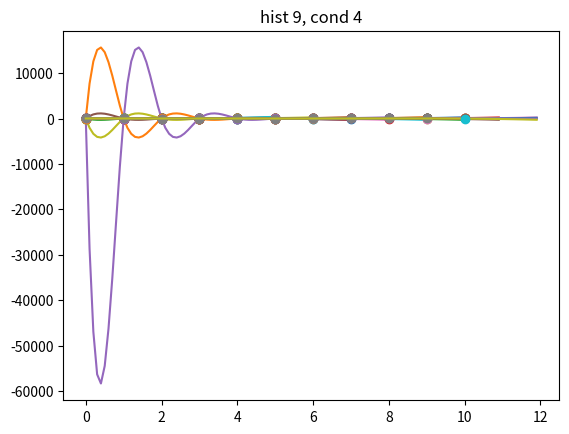

The script that saved this image:
#!/usr/bin/env python3
"""
This script computes FIR filter coefficients for
computing natural cubic spline based extrapolation.

Filter coefficients assume that the past n+1 samples
and the extrapolation are equidistantly spaced.

Coefficients are output in a 16.16 fixed point format
so that they can be used in embedded compression
applications.
"""
import matplotlib.pyplot as plt
import numpy as np
import os


TESTING = True
figure = 0

# Boundary conditions
conditions = [NATURAL, END_SLOPE_0, PERIODIC, CONSERVATIVE, NOT_A_KNOT] = range(5)
boundary_condition = NATURAL

for boundary_condition in conditions:
    print("condition {}:".format(boundary_condition))
    for n in range(2,10): # uses the past n+1 samples
        while boundary_condition == NOT_A_KNOT and n < 4:
            n +=1
        dir_name = 'natural_spline_pred/condition{}'.format(boundary_condition)
        try:
            os.makedirs(dir_name)
        except OSError:
            pass
        # Build our system of linear equations based on spline constraints
        # Ax = b where x is vector of spline coefficients
        A = np.zeros((4*n, 4*n), np.double)

        # These computations can probably be done with n less rows/columns in this
        # matrix. Not really worth my time to optimize it.
        for s in range(n):
            # Beginning equality constraint
            A[2*s][4*s] = 1
            # Ending equality constraint
            A[2*s+1][4*s] = 1
            A[2*s+1][4*s + 1] = 1
            A[2*s+1][4*s + 2] = 1
            A[2*s+1][4*s + 3] = 1
        for s in range(n-1):
            # First-order continuity constraint
            # b_i + 2*c_i + 3*d_i - b_(i-1) = 0
            A[2*n + s][4*s + 1] = 1
            A[2*n + s][4*s + 2] = 2
            A[2*n + s][4*s + 3] = 3
            A[2*n + s][4*s + 5] = -1
            # Second-order continuity constraint
            A[3*n - 1 + s][4*s + 2] = 2
            A[3*n - 1 + s][4*s + 3] = 6
            A[3*n - 1 + s][4*s + 6] = -2
        if boundary_condition == NATURAL:
            #c_0 = 0
            A[-2][2] = 1
            # c_n + 3*d_n = 0
            A[-1][-2] = 1
            A[-1][-1] = 3
        elif boundary_condition == END_SLOPE_0: # AKA clamped
            A[-2][1] = 1
            A[-1][-3] = 1
            A[-1][-2] = 2
            A[-1][-1] = 3
        elif boundary_condition == PERIODIC:
            A[-2][1] = 1
            A[-2][-3] = -1
            A[-2][-2] = -2
            A[-2][-1] = -3
            A[-1][2] = 1
            A[-1][-2] = -1
            A[-1][-1] = -3
        elif boundary_condition == NOT_A_KNOT:
            A[-2][3] = 1
            A[-2][7] = -1
            A[-1][-1] = 1
            A[-1][-5] = -1
        elif boundary_condition == CONSERVATIVE:
            A[-2][-2] = 1
            A[-2][-1] = 3
            A[-1][-3] = 1
            A[-1][-2] = 2
            A[-1][-1] = 3
        else:
            print("ERROR: boundary condition not yet supported")

        # rearranges our matrix so that it can be applied as an FIR
        Ry = np.zeros((4*n, n+1))
        for s in range(n):
            Ry[2*s][s] = 1
            Ry[2*s + 1][s+1] = 1

        # This vector applies our spline parameters to point n+1
        rx = np.zeros(4*n)
        rx[-4] = 1
        rx[-3] = 2
        rx[-2] = 4
        rx[-1] = 8

        A = np.matrix(A)
        Ry = np.matrix(Ry)
        rx = np.matrix(rx)

        fir = rx * A**-1 * Ry
        mmap_file = np.memmap(os.path.join(dir_name, str(n)), dtype=np.int32, mode='w+', shape=np.shape(fir))
        # conversion to libfixmath fix16_t type
        # see `fix16_t_from_float` in fix16.h
        fixed_fir = (fir * 0x10000)
        fixed_fir = np.multiply((fixed_fir >= 0), fixed_fir + 0.5) + np.multiply((fixed_fir < 0), fixed_fir - 0.5)
        fixed_fir = fixed_fir.astype(np.int32)
        mmap_file[:] = fixed_fir
        mmap_file.flush()

        if TESTING:
            # Plot the whole spline to confirm that it has desired behavior
            y = [0, 1, 4, -1, 2, 2, 9, 7.1] * 3 # test points to fit a spline to
            y = y[-(n+1)::]
            y = np.matrix(y).T

            # Compute all spline parameters
            x = A**-1 * Ry * y
            x = x.T.tolist()[0]

            pred = fir * y
            print(pred)
    
            def spline_it(i):
                """Create one smoothed point using spline parameters"""
                s = int(i)
                s = min(n-1, s)
                rem = i - s
                # c_c = a_i + b_i*x + c_i*x**2 + d_i*x**3
                return float(x[s*4] + x[s*4+1]*rem + x[s*4+2]*rem**2 + x[s*4+3] *rem**3)
            t = np.arange(0, n + 3, .1)
            my = list(map(spline_it, t))

            #y = y.tolist()[0]

            figure += 1
            #plt.figure(figure)
            plt.title('hist {}, cond {}'.format(n, boundary_condition))
            plt.plot(y, marker="o")
            plt.plot(t, my)
            plt.plot(n+1, pred, marker="o")

#plt.show()
